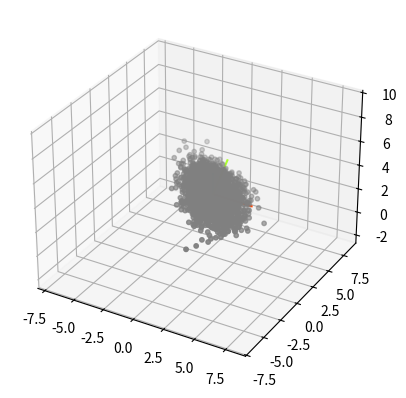

This chart was generated by the following Python code:
import numpy as np

from scipy.spatial import transform

SO3 = transform.Rotation


class _SEn:
    dtype = np.float32
    dim = None
    # 位置, 各个轴的方向向量
    position = property(lambda self: self.s[:self.dim, -1])
    direction = property(lambda self: self.s[:self.dim, :self.dim])

    def __init__(self, csys: np.ndarray = None):
        size = self.dim + 1
        self.s = np.eye(size, dtype=self.dtype)
        # 使用非空形参
        if isinstance(csys, np.ndarray):
            assert csys.shape == self.s.shape
            self.s = csys

    def __matmul__(self, other):
        return self.rela_tf(other if isinstance(other, np.ndarray) else other.s)

    def abs_tf(self, tf):
        """ 绝对变换"""
        return type(self)(tf @ self.s)

    def rela_tf(self, tf):
        """ 相对变换"""
        return type(self)(self.s @ tf)

    def apply(self, *coords) -> tuple:
        """ 局部坐标值 -> 全局坐标值"""
        xyz = np.stack(coords, axis=-1) @ self.direction.T + self.position
        return tuple(i[..., 0] for i in np.split(xyz, self.dim, axis=-1))

    def plot_coord_sys(self, length=.5, linewidth=None,
                       colors=["orangered", "deepskyblue", "greenyellow"], labels="xyz"):
        """ 绘制局部坐标系"""
        pos = self.position
        axis = self.direction.T * length
        for i in range(self.dim):
            plt.plot(*zip(pos, pos + axis[i]), c=colors[i], label=labels[i], linewidth=linewidth)
        plt.axis("equal")

    def __repr__(self):
        return str(self.s) + "\n"


class SE2(_SEn):
    dim = 2

    def apply(self, x: np.ndarray, y: np.ndarray) -> tuple:
        return super().apply(x, y)

    def transform(self, dx: float = 0., dy: float = 0.,
                  theta: float = 0, relative: bool = True):
        """ :param dx,dy: 平移变换的参数
            :param theta: 旋转变换的参数
            :param relative: 是否使用相对变换"""
        mat = np.concatenate((np.eye(3, 2, dtype=self.dtype),
                              np.array((dx, dy, 1))[:, None]), axis=-1)
        if theta:
            theta = np.deg2rad(theta)
            cos, sin = np.cos(theta), np.sin(theta)
            mat[:2, :2] = np.array([[cos, -sin], [sin, cos]])
        return (self.rela_tf if relative else self.abs_tf)(mat)


class SE3(_SEn):
    dim = 3

    def as_vec7(self):
        return np.concatenate((self.position, SO3.from_matrix(self.direction).as_quat()))

    def apply(self, x: np.ndarray, y: np.ndarray, z: np.ndarray) -> tuple:
        return super().apply(x, y, z)

    def get_3DGS(self, size, scale=(1, 1, 1e-4)) -> np.ndarray:
        eig = np.square(np.diag(scale))
        cov = self.direction @ eig @ self.direction.T
        return np.random.multivariate_normal(self.position, cov, size)

    @classmethod
    def trans(cls, dx: float = 0., dy: float = 0., dz: float = 0.) -> np.ndarray:
        return np.concatenate((np.eye(4, 3, dtype=cls.dtype),
                               np.array((dx, dy, dz, 1))[:, None]), axis=-1)

    @classmethod
    def rot(cls, yaw=0, pitch=0, roll=0) -> np.ndarray:
        """ :param yaw: 偏航角, 绕 z 轴旋转
            :param pitch: 俯仰角, 绕 y 轴旋转
            :param roll: 滚转角, 绕 x 轴旋转

            :example:
            >>> rpy = [30, 20, 10]
            >>> rot = SE3.rot

            >>> a = rot(*rpy[::-1])
            >>> b = rot(yaw=rpy[2]) @ rot(pitch=rpy[1]) @ rot(roll=rpy[0])
            >>> np.square(a - b).sum()
            8.049117e-15"""
        mat = np.eye(4, dtype=cls.dtype)
        mat[:3, :3] = SO3.from_euler("ZYX", [yaw, pitch, roll], degrees=True).as_matrix()
        return mat


if __name__ == "__main__":
    import matplotlib.pyplot as plt

    rot = SE3.rot
    trans = SE3.trans

    se = SE3().rela_tf(rot(30, 20)).abs_tf(trans(1, 2, 3))

    fig = plt.subplot(projection="3d")

    fig.scatter(*se.get_3DGS(3000, scale=(1, 2, 0)).T,
                color="gray", s=10)
    se.plot_coord_sys(3)

    plt.show()
